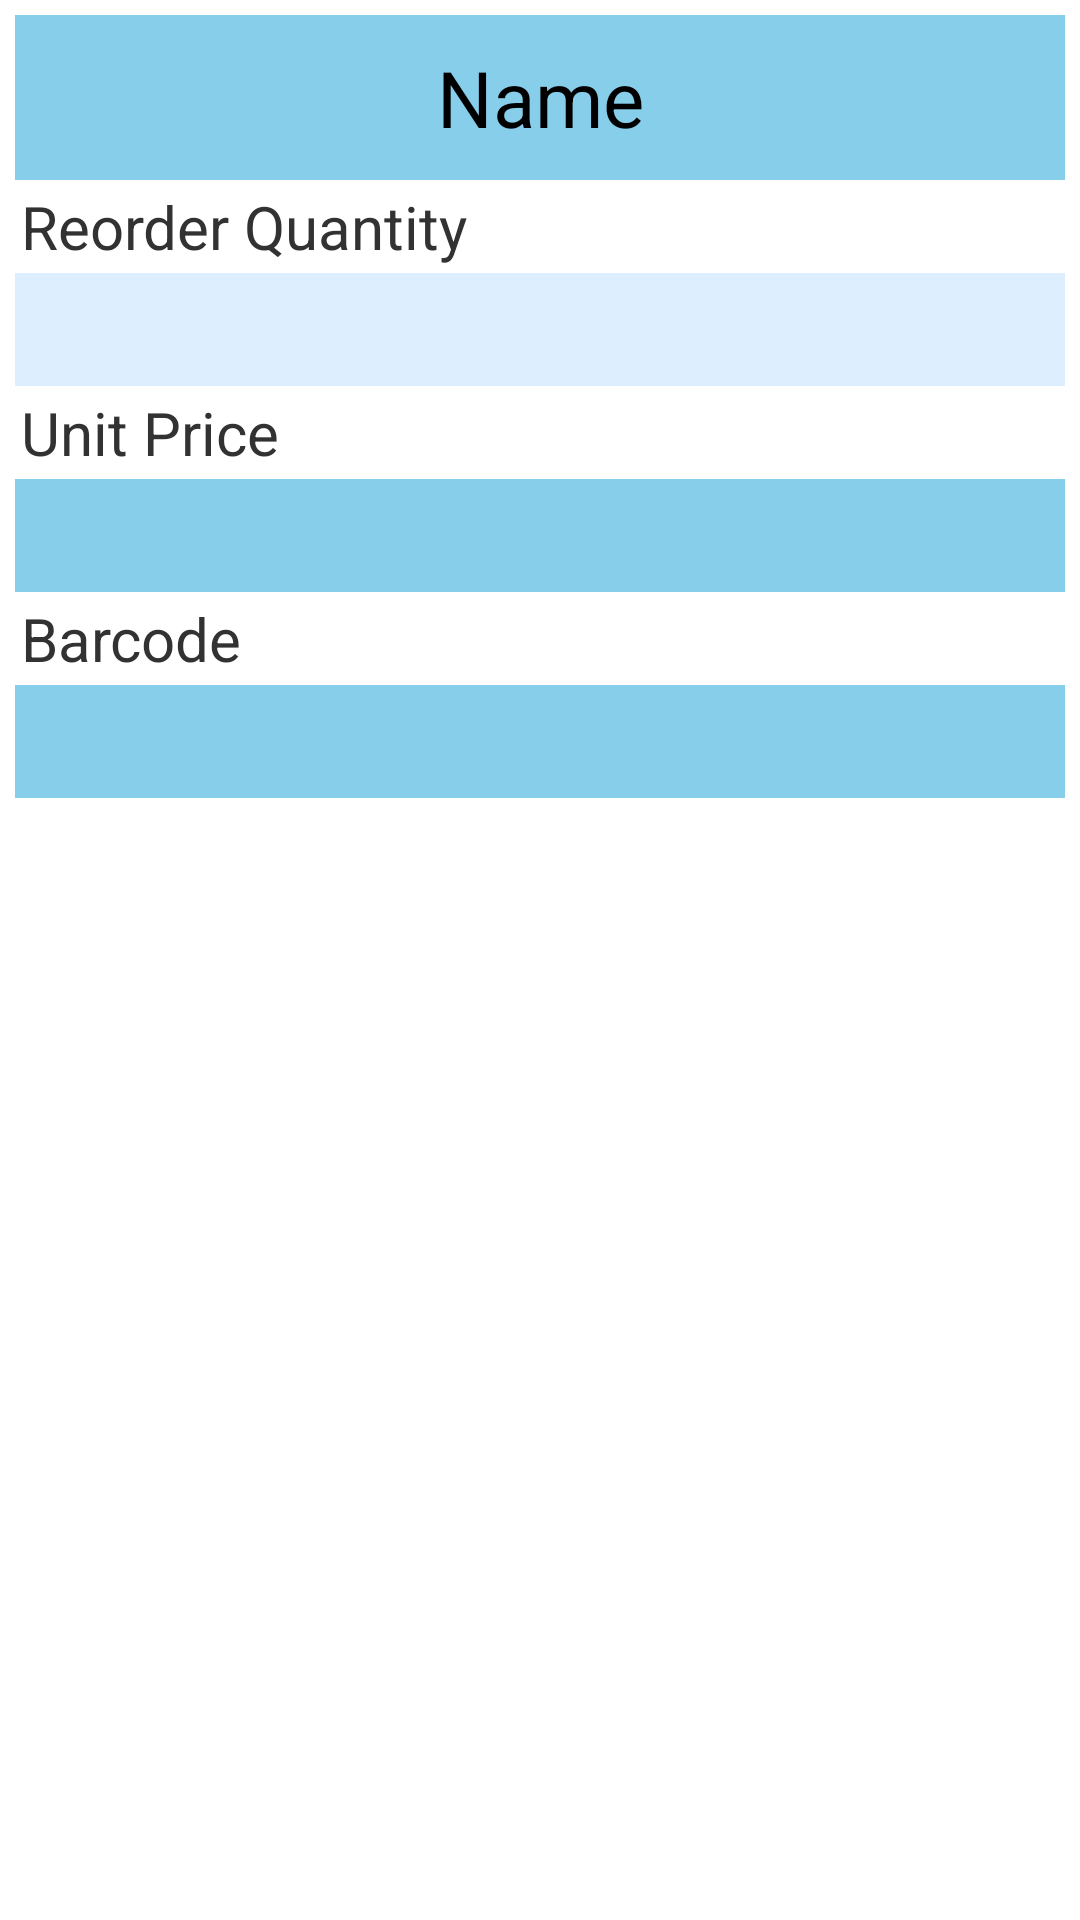

Write the Android layout XML for this screen, with the resource values it uses.
<!-- AndroidManifest.xml: application theme AppTheme -->
<!-- res/layout/layout_productdetail_main.xml -->
<?xml version="1.0" encoding="utf-8"?>
<LinearLayout xmlns:android="http://schemas.android.com/apk/res/android"
    android:layout_width="match_parent"
    android:layout_height="match_parent"
    android:orientation="vertical" >

    <TabHost
        android:id="@android:id/tabhost"
        android:layout_width="match_parent"
        android:layout_height="0dip"
        android:layout_weight="1" >

        <LinearLayout
            android:layout_width="match_parent"
            android:layout_height="match_parent"
            android:orientation="vertical" >

            <TabWidget
                android:id="@android:id/tabs"
                android:layout_width="match_parent"
                android:layout_height="wrap_content" >
            </TabWidget>

            <FrameLayout
                android:id="@android:id/tabcontent"
                android:layout_width="match_parent"
                android:layout_height="match_parent" >
                <include
                    android:id="@+id/tab1"
                    layout="@layout/layout_productdetail_detail" />

                
                    
                    
            </FrameLayout>
        </LinearLayout>
    </TabHost>

    <Button
        android:id="@+id/addProductLotButton"
        style="@style/ButtonText"
        android:visibility="gone"
        android:layout_width="match_parent"
        android:layout_height="wrap_content"
        android:background="@drawable/btn_green"
        android:text="@string/add_stock" />

</LinearLayout>
<!-- res/layout/layout_productdetail_detail.xml (included above) -->
<?xml version="1.0" encoding="utf-8"?>
<ScrollView xmlns:android="http://schemas.android.com/apk/res/android"
    android:id="@+id/detailTab"
    android:layout_width="match_parent"
    android:layout_height="match_parent"
    android:orientation="vertical" >

    <LinearLayout
        android:layout_width="match_parent"
        android:layout_height="wrap_content"
        android:padding="5dp"
        android:orientation="vertical" >

        <EditText
            android:id="@+id/nameBox"
            android:layout_width="match_parent"
            android:layout_height="wrap_content"
            android:background="#87CEEB"
            android:focusable="false"
            android:focusableInTouchMode="false"
            android:gravity="center"
            android:inputType="textNoSuggestions"
            android:padding="10dip"
            android:text="@string/name"
            android:textAppearance="?android:attr/textAppearanceLarge"
            android:textColor="#000000"
            android:textSize="26sp" />

        <TextView
            android:id="@+id/quantityLabel"
            android:layout_width="match_parent"
            android:layout_height="wrap_content"
            android:padding="2dip"
            android:text="@string/ReorderQuantity"
            android:textSize="20sp" />

        <TextView
            android:id="@+id/stockSumBox"
            android:layout_width="match_parent"
            android:layout_height="wrap_content"
            android:background="#DDEEFF"
            android:gravity="right"
            android:padding="2dip"
            android:textSize="25sp" />

    

    <TextView
        android:id="@+id/priceLabel"
        android:layout_width="match_parent"
        android:layout_height="wrap_content"
        android:padding="2dip"
        android:text="@string/unit_price"
        android:textSize="20sp" />

    <EditText
        android:id="@+id/priceBox"
        android:layout_width="match_parent"
        android:layout_height="wrap_content"
        android:background="#87CEEB"
        android:focusable="false"
        android:focusableInTouchMode="false"
        android:gravity="right"
        android:inputType="number"
        android:padding="2dip"
        android:textSize="25sp" />

    <TextView
        android:id="@+id/barcodeLabel"
        android:layout_width="match_parent"
        android:layout_height="wrap_content"
        android:padding="2dip"
        android:text="@string/barcode"
        android:textSize="20sp" />

    <EditText
        android:id="@+id/barcodeBox"
        android:layout_width="match_parent"
        android:layout_height="wrap_content"
        android:background="#87CEEB"
        android:focusable="false"
        android:focusableInTouchMode="false"
        android:gravity="right"
        android:inputType="number"
        android:padding="2dip"
        android:textColor="#000000"
        android:textSize="25sp" />

    <Button
        android:id="@+id/openEditButton"
        style="@style/ButtonText"
        android:visibility="gone"
        android:layout_width="match_parent"
        android:layout_height="wrap_content"
        android:background="@drawable/btn_purple"
        android:text="@string/edit" />

    <LinearLayout
        android:layout_width="match_parent"
        android:layout_height="wrap_content"
        android:orientation="horizontal" >

        <Button
            android:id="@+id/cancelEditButton"
            style="@style/ButtonText"
            android:layout_width="match_parent"
            android:layout_height="wrap_content"
            android:layout_weight="0.5"
            android:visibility="gone"
            android:background="@drawable/btn_red"
            android:text="@string/cancel" />

        <Button
            android:id="@+id/submitEditButton"
            style="@style/ButtonText"
            android:layout_width="match_parent"
            android:layout_height="wrap_content"
            android:layout_weight="0.5"
            android:visibility="gone"
            android:background="@drawable/btn_purple"
            android:text="@string/confirm" />
    </LinearLayout>

    </LinearLayout>

</ScrollView>
<!-- resources referenced by this layout -->
<resources>
  <!-- drawable btn_green (drawable) -->
  <?xml version="1.0" encoding="utf-8"?>
  <selector xmlns:android="http://schemas.android.com/apk/res/android">
  
      <item android:state_pressed="true"><shape>
              <solid android:radius="10dp" android:color="#669900" />
              
              <corners android:radius="20dp" />
  
              <padding android:bottom="10dp" android:left="10dp" android:right="10dp" android:top="10dp" />
          </shape></item>
      <item><shape>
              <solid android:color="#99CC00" />
              
              <corners android:radius="20dp" />
          </shape></item>
  
  </selector>
  <!-- drawable btn_red (drawable) -->
  <?xml version="1.0" encoding="utf-8"?>
  <selector xmlns:android="http://schemas.android.com/apk/res/android">
  
      <item android:state_pressed="true"><shape>
              <solid android:radius="10dp" android:color="#992f2f" />
  
              <corners android:radius="20dp" />
  
              <padding android:bottom="10dp" android:left="10dp" android:right="10dp" android:top="10dp" />
          </shape></item>
      <item><shape>
              <solid android:color="#ff4444" />
  
              <corners android:radius="20dp" />
          </shape></item>
  
  </selector>
  <string name="ReorderQuantity">Reorder Quantity</string>
  <string name="add_stock">Add A Product Lot</string>
  <string name="barcode">Barcode</string>
  <string name="cancel">Cancel</string>
  <string name="confirm">Done</string>
  <string name="edit">Edit</string>
  <string name="name">Name</string>
  <string name="unit_price">Unit Price</string>
  <style name="ButtonText">
          <item name="android:layout_width">fill_parent</item>
          <item name="android:layout_height">wrap_content</item>
          <item name="android:textColor">#ffffff</item>
          <item name="android:gravity">center</item>
          <item name="android:layout_margin">3dp</item>
          <item name="android:textSize">20sp</item>
          <item name="android:textStyle">bold</item>
          <item name="android:shadowColor">#000000</item>
          <item name="android:shadowDx">1</item>
          <item name="android:shadowDy">1</item>
          <item name="android:shadowRadius">2</item>
      </style>
  <style name="AppTheme" parent="AppBaseTheme">
          
      </style>
  <style name="AppBaseTheme" parent="android:Theme.Light">
          
      </style>
</resources>
